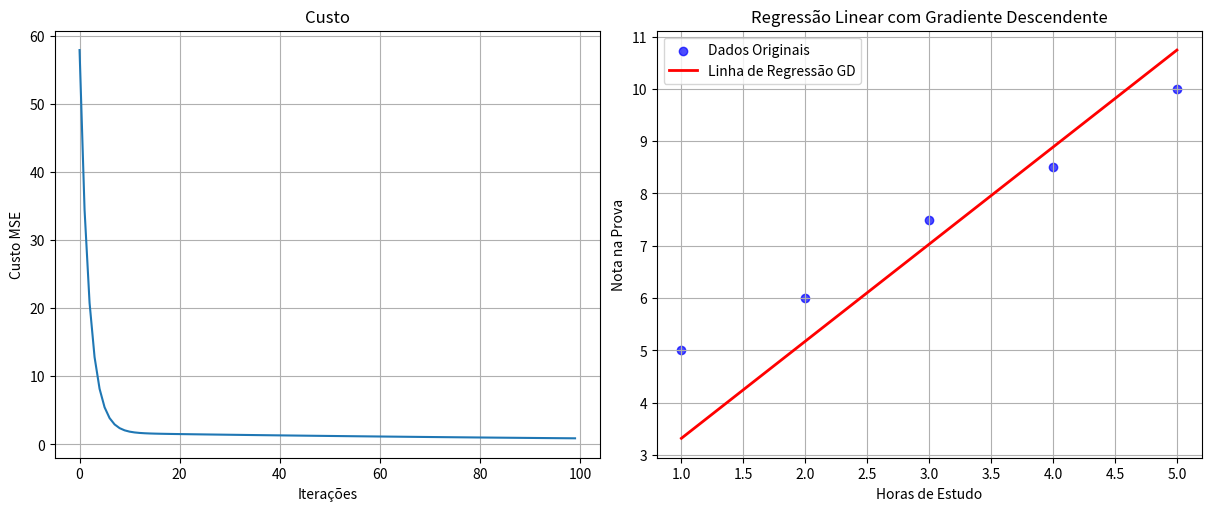

Python code for this plot:
#Machine learning com gradiente descendente,
import numpy as np
import matplotlib.pyplot as plt

#dados
features = np.array([1, 2, 3, 4, 5])
target = np.array([5, 6, 7.5, 8.5, 10])

#contrução da matriz de design
features_designX = features[:,np.newaxis]
target_designY = target[:,np.newaxis]
x = features_designX
y = target_designY
matrix_of_ones = np.ones((5, 1))
concatenationx = np.concatenate((x, matrix_of_ones), axis=1)

#parâmetros zerados
zero_parameters = np.zeros((2,1)) #valor beta

#hiperparametros do gradiente descendente
learning_rate = 0.01
iterations = 100

#função de custo
def cost_function(concatenationx, zero_parameters, y):
    #parte 1/ calcular os valores
    y_with_hat = concatenationx @ zero_parameters #valor da matriz de x multiplciado pela matriz beta
    #parte 2/calcular os erros
    y_no_hats = y - y_with_hat
    #parte3/ calcular os erros e elevar ao quadrado
    y_no_hats_squared = y_no_hats ** 2
#parte 4/ calcular a média dos erros
    y_no_hats_squared_mean = np.mean(y_no_hats_squared)
    return y_no_hats_squared_mean

custo_inicial = cost_function(concatenationx, zero_parameters, y)
print(f"Custo inicial: {custo_inicial}")

def gradient_calculus(concatenationx, zero_parameters,y):
    y_with_hat_2 = concatenationx @ zero_parameters
    y_no_hats_2 = y - y_with_hat_2
    n = concatenationx.shape[0] #quantidade de linhas é 5
    concatenationx_features = concatenationx[:,0].reshape(-1,1) #Parte difícil, basicamente pega o valor da primeira coluna, e transforma em um array 1d, para depois transformar em uma matriz 5 x 1.
    grad_m = -2/n * np.sum(concatenationx_features * y_no_hats_2)
    grad_b = -2/n * np.sum(y_no_hats_2)
    real_gradients = np.array([[grad_m], [grad_b]])
    return real_gradients

gradient_value = gradient_calculus(concatenationx, zero_parameters, y)    

#criando um loop
cost = []
for i in range(iterations):
    variable_of_errors = cost_function(concatenationx, zero_parameters, y)
    current_cost = variable_of_errors #beta_gf = zero_parameters
    cost.append(current_cost)

    call_the_gradient = gradient_calculus(concatenationx, zero_parameters, y)
    new_zero_parameters = zero_parameters - learning_rate * call_the_gradient
    if i % 100 == 0:
        print(f"Iteration {i}: {current_cost}")
    zero_parameters = new_zero_parameters


print("\nTreinamento concluído!")
print(f"Custo final: {cost[-1]:.4f}") # O ultimo custo da lista
print(f"Parâmetros finais (m e b, respectivamente):\n{zero_parameters}")

#criando um gráfico
fig, axes = plt.subplots(1,2, figsize=(12,5), layout='constrained')
axes[0].plot(cost)
axes[0].set_title("Custo") #Título
axes[0].set_xlabel("Iterações") #label X
axes[0].set_ylabel("Custo MSE") #label Y
axes[0].grid(True)

axes[1].scatter(features, target, label='Dados Originais', color='blue', alpha=0.7) # Grafico de dispersao dos dados originais


y_predicted_line = concatenationx @ zero_parameters

axes[1].plot(features, y_predicted_line, color='red', label='Linha de Regressão GD', linewidth=2) # Plotar a linha
axes[1].set_title('Regressão Linear com Gradiente Descendente') # Titulo
axes[1].set_xlabel('Horas de Estudo') # Label X
axes[1].set_ylabel('Nota na Prova') # Label Y
axes[1].legend() # Mostrar legenda
axes[1].grid(True) # Adicionar grade
plt.show()